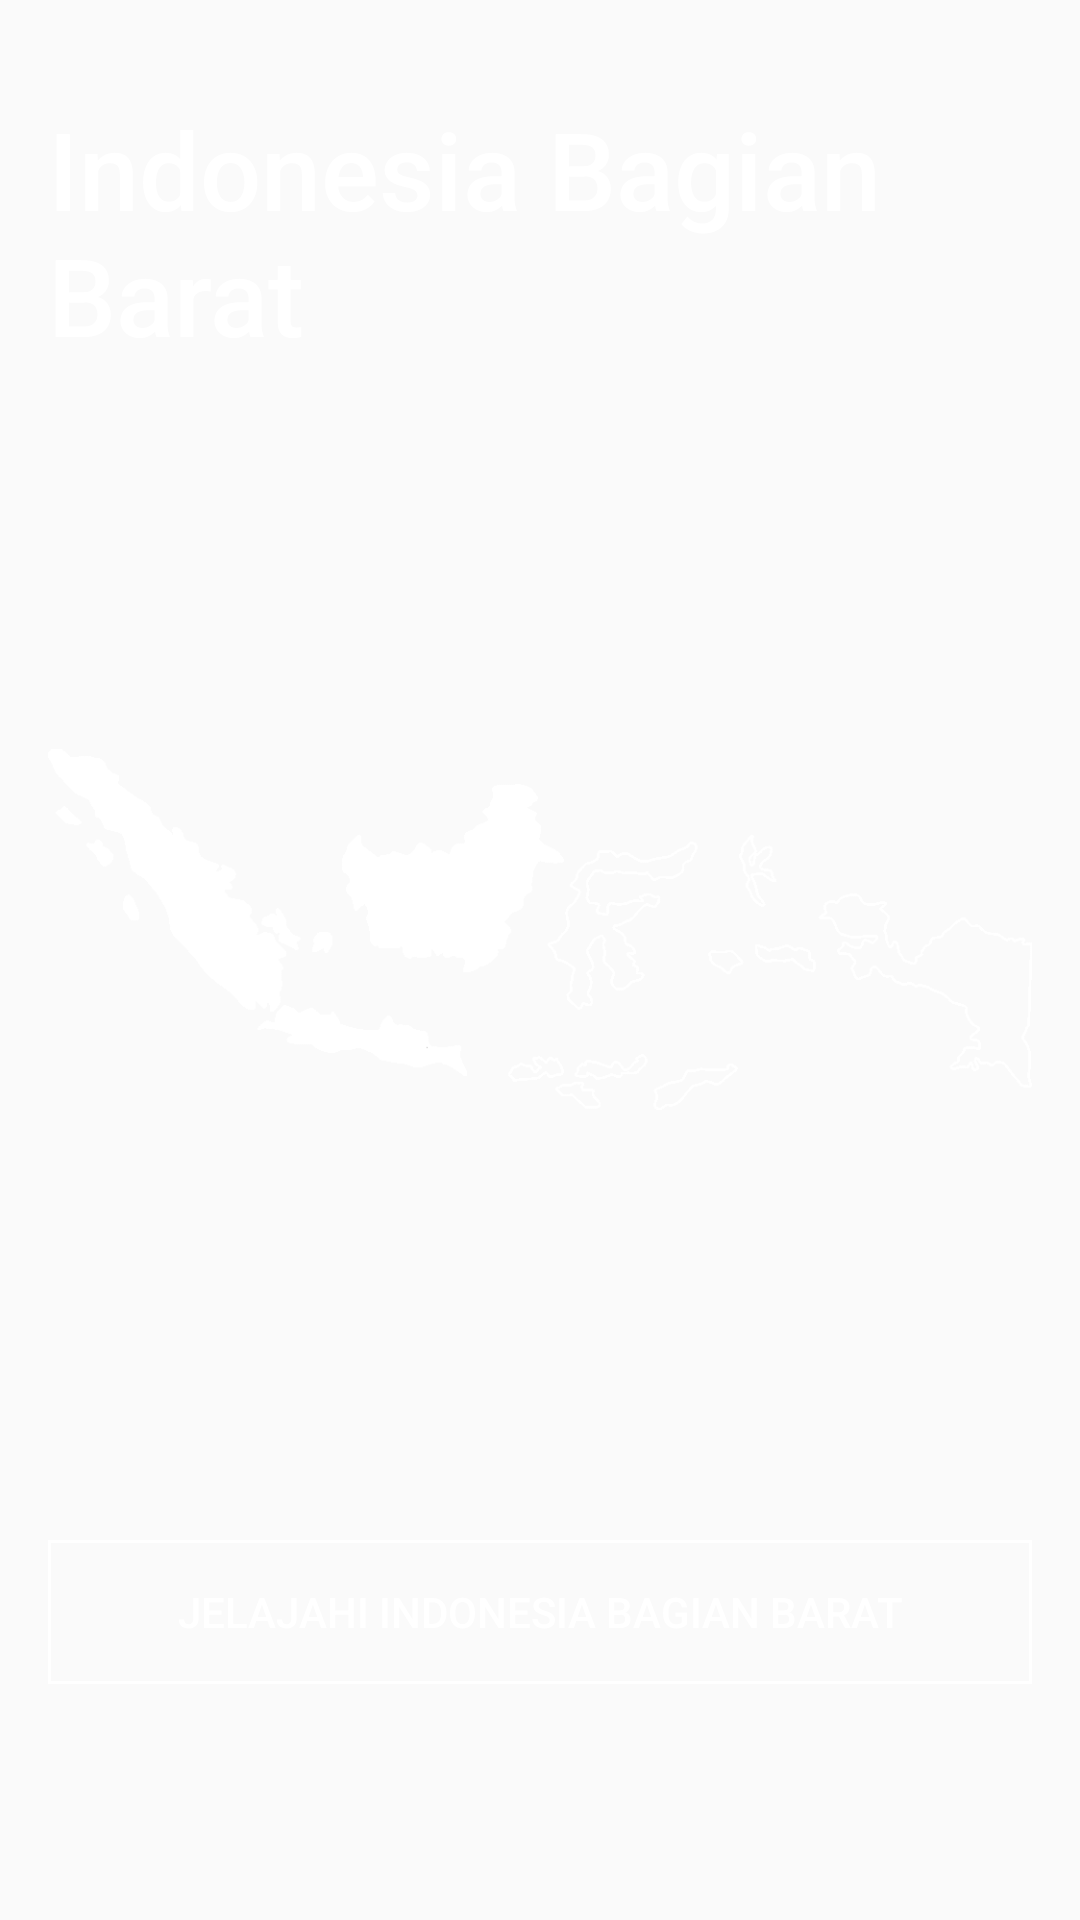

Here is an Android app screen rendered from its layout file. Give the layout XML and the strings, colors and styles it references.
<!-- AndroidManifest.xml: application theme AppTheme -->
<!-- res/layout/fragment_west_indonesia.xml -->
<?xml version="1.0" encoding="utf-8"?>
<FrameLayout xmlns:android="http://schemas.android.com/apk/res/android"
    xmlns:app="http://schemas.android.com/apk/res-auto"
    xmlns:tools="http://schemas.android.com/tools"
    android:layout_width="match_parent"
    android:layout_height="match_parent"
    tools:context=".front.fragment.WestIndonesiaFragment">

    <androidx.constraintlayout.widget.ConstraintLayout
        android:layout_width="match_parent"
        android:layout_height="match_parent">

        <ImageView
            android:id="@+id/imageView3"
            android:layout_width="match_parent"
            android:layout_height="match_parent"
            android:scaleType="centerCrop"
            android:src="@drawable/west"
            android:tint="#54000000" />

        <ImageView
            android:id="@+id/imageView4"
            android:layout_width="match_parent"
            android:layout_height="wrap_content"
            android:layout_marginStart="16dp"
            android:layout_marginEnd="16dp"
            android:src="@drawable/westtracer"
            app:layout_constraintEnd_toEndOf="parent"
            app:layout_constraintStart_toStartOf="parent"
            app:layout_constraintTop_toBottomOf="@+id/textView3" />

        <TextView
            android:id="@+id/textView3"
            android:layout_width="0dp"
            android:layout_height="wrap_content"
            android:layout_marginStart="16dp"
            android:layout_marginTop="32dp"
            android:layout_marginEnd="24dp"
            android:fontFamily="sans-serif-medium"
            android:text="Indonesia Bagian Barat"
            android:textColor="#FFFFFF"
            android:textSize="36sp"
            app:layout_constraintEnd_toEndOf="parent"
            app:layout_constraintStart_toStartOf="parent"
            app:layout_constraintTop_toTopOf="parent" />

        <Button
            android:id="@+id/btn_westArea"
            android:layout_width="0dp"
            android:layout_height="wrap_content"
            android:layout_marginStart="16dp"
            android:layout_marginTop="16dp"
            android:layout_marginEnd="16dp"
            android:layout_marginBottom="16dp"
            android:background="@drawable/btn_transparent_borderwhite"
            android:text="Jelajahi Indonesia Bagian Barat"
            android:textColor="@color/colorWhite"
            app:layout_constraintBottom_toBottomOf="parent"
            app:layout_constraintEnd_toEndOf="parent"
            app:layout_constraintStart_toStartOf="parent"
            app:layout_constraintTop_toBottomOf="@+id/imageView4"
            app:layout_constraintVertical_bias="0.0" />
    </androidx.constraintlayout.widget.ConstraintLayout>




</FrameLayout>
<!-- resources referenced by this layout -->
<resources>
  <color name="colorWhite">#ffffff</color>
  <!-- drawable btn_transparent_borderwhite (drawable) -->
  <?xml version="1.0" encoding="utf-8"?>
  <selector xmlns:android="http://schemas.android.com/apk/res/android">
      <item>
      <shape android:shape="rectangle">
          <solid android:color="@color/colorTransparent"/>
          <stroke android:color="@color/colorWhite" android:width="1dp"/>
      </shape>
      </item>
  </selector>
  <!-- drawable westtracer: png bitmap (drawable, 13533 bytes) -->
  <style name="AppTheme" parent="Theme.AppCompat.Light.NoActionBar">
          
          <item name="colorPrimary">@color/colorPrimary</item>s
          <item name="colorAccent">@color/colorAccent</item>
          <item name="android:navigationBarColor">@color/colorBlack</item>
      </style>
  <color name="colorTransparent">#0000ffff</color>
  <color name="colorPrimary">#008577</color>
  <color name="colorAccent">#D81B60</color>
  <color name="colorBlack">#000000</color>
</resources>
